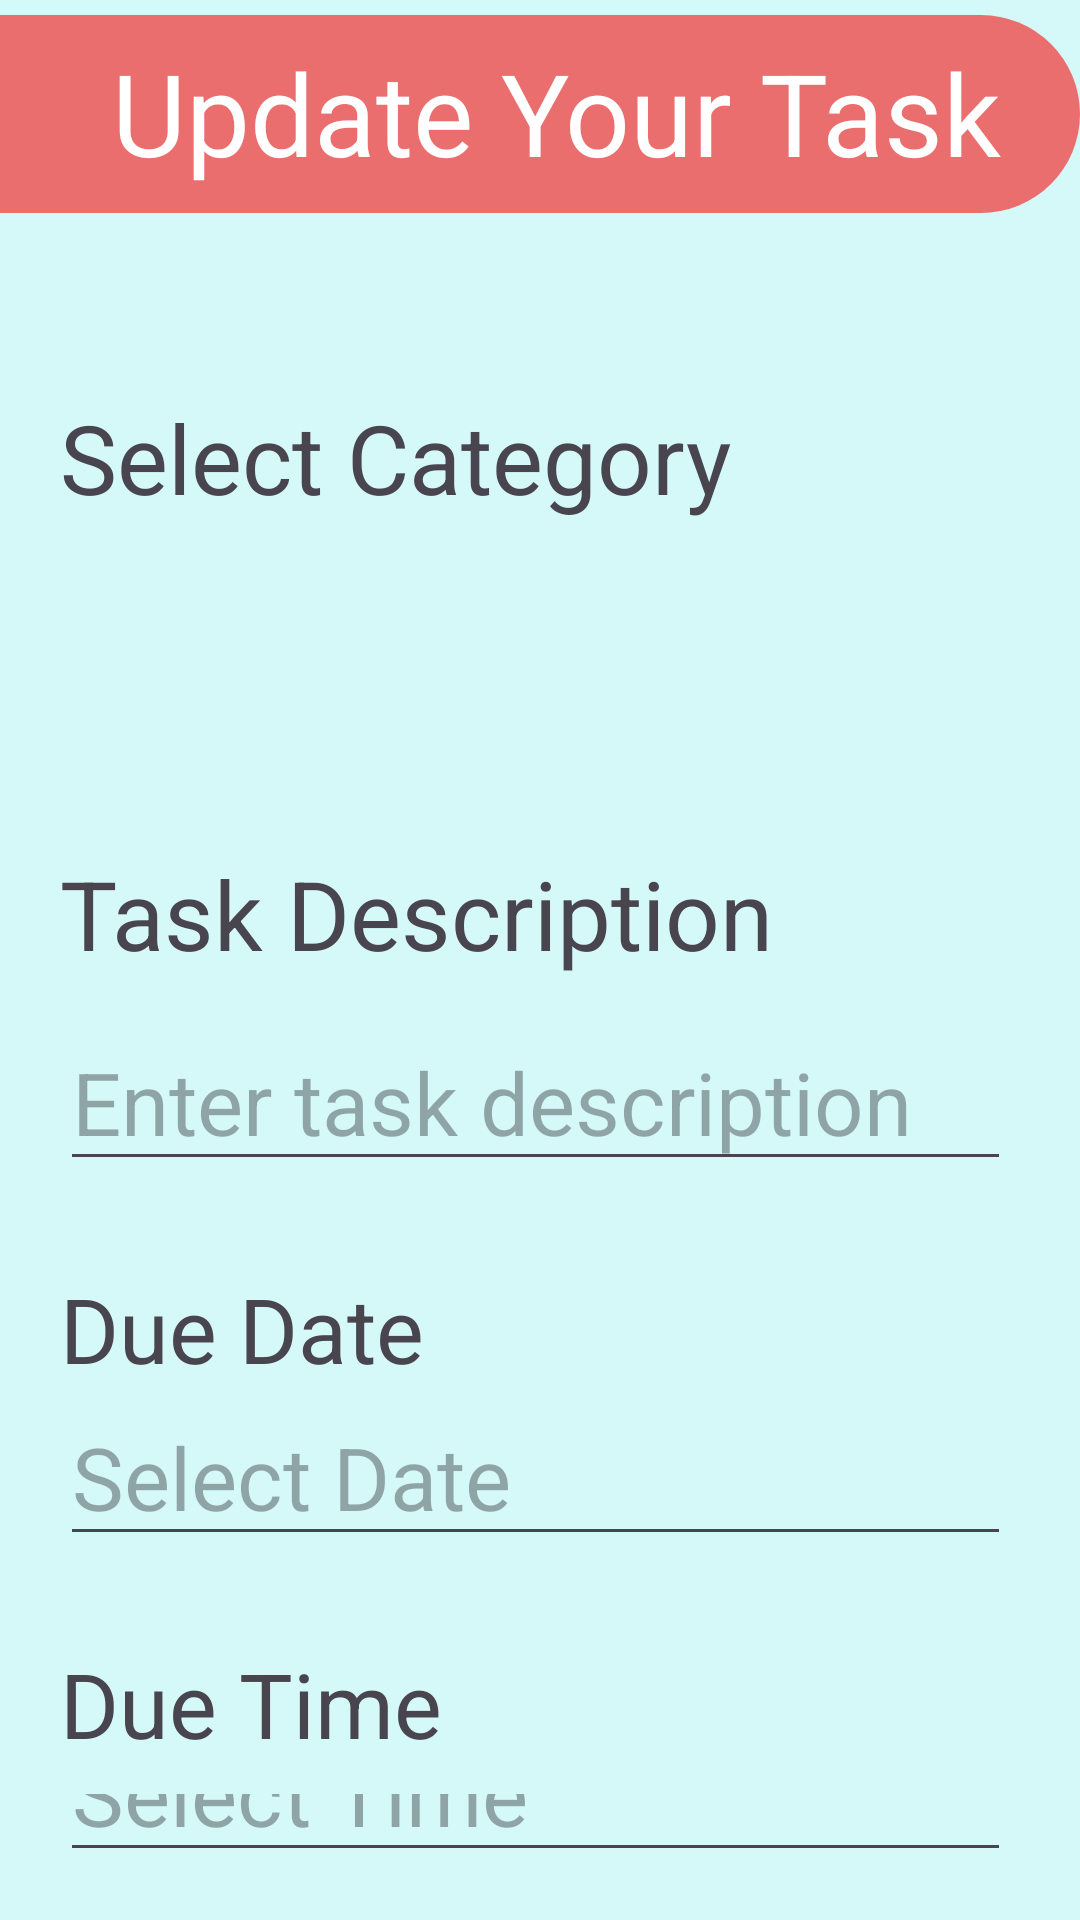

Layout XML and referenced resources for this Android screen:
<!-- AndroidManifest.xml: application theme Theme.DiaMellitusApp -->
<!-- res/layout/activity_update_task.xml -->
<?xml version="1.0" encoding="utf-8"?>
<LinearLayout xmlns:android="http://schemas.android.com/apk/res/android"
    xmlns:app="http://schemas.android.com/apk/res-auto"
    xmlns:tools="http://schemas.android.com/tools"
    android:id="@+id/main"
    android:layout_width="match_parent"
    android:layout_height="match_parent"
    android:orientation="vertical"
    android:background="@color/background_color"

    tools:context=".UpdateTask">


    <TextView
        android:id="@+id/updatetextViewshape"
        android:layout_width="wrap_content"
        android:layout_height="66dp"
        android:layout_marginTop="5dp"
        android:background="@drawable/bottomshape"
        android:paddingStart="0dp"
        android:paddingTop="7dp"
        android:text="    Update Your Task"
        android:textColor="@color/white"
        android:textSize="38sp" />


    <TextView
        android:layout_width="wrap_content"
        android:layout_height="wrap_content"
        android:layout_marginLeft="20dp"
        android:layout_marginTop="60dp"
        android:text="@string/select_category"
        android:textSize="32sp" />

    <Spinner
        android:id="@+id/updatespinnerCategory"
        android:layout_width="370dp"
        android:layout_height="80dp"
        android:layout_marginLeft="20dp"
        android:layout_marginBottom="16dp"
        android:minHeight="48dp"
        android:padding="8dp"
        android:scrollbarSize="90dp" />

    
    <TextView
        android:layout_width="wrap_content"
        android:layout_height="wrap_content"
        android:layout_marginLeft="20dp"
        android:layout_marginTop="13dp"
        android:text="@string/task_description"
        android:textSize="32sp" />

    

    <EditText
        android:id="@+id/updateTextTaskDescription"
        android:layout_width="match_parent"
        android:layout_height="wrap_content"
        android:layout_marginLeft="20dp"
        android:layout_marginTop="12dp"
        android:layout_marginRight="23dp"
        android:layout_marginBottom="16dp"
        android:hint="@string/enter_task_description"
        android:textSize="29sp" />

    <TextView
        android:layout_width="wrap_content"
        android:layout_height="wrap_content"
        android:layout_marginLeft="20dp"
        android:layout_marginTop="13dp"
        android:text="@string/due_date"
        android:textSize="30sp" />

    <EditText
        android:id="@+id/updateTextSelectDate"
        android:layout_width="match_parent"
        android:layout_height="wrap_content"
        android:layout_marginLeft="20dp"
        android:layout_marginRight="23dp"
        android:layout_marginBottom="16dp"
        android:clickable="true"
        android:focusable="false"
        android:hint="@string/select_date"
        android:textSize="29sp" />


    
    <TextView
        android:layout_width="wrap_content"
        android:layout_height="wrap_content"
        android:layout_marginLeft="20dp"
        android:layout_marginTop="13dp"
        android:text="@string/due_time"
        android:textSize="30sp" />

    <EditText
        android:id="@+id/updateTextSelectTime"
        android:layout_width="match_parent"
        android:layout_height="wrap_content"
        android:layout_marginLeft="20dp"
        android:layout_marginRight="23dp"
        android:layout_marginBottom="16dp"
        android:clickable="true"
        android:focusable="false"
        android:hint="@string/select_time"
        android:textSize="29sp" />
    <LinearLayout
        android:layout_width="match_parent"
        android:layout_height="wrap_content"
        android:orientation="horizontal"
        android:gravity="center_horizontal">
    <Button
        android:id="@+id/buttonUpdate"
        android:layout_width="wrap_content"
        android:layout_height="wrap_content"
        android:layout_marginBottom="16dp"
        android:layout_marginEnd="56dp"
        android:layout_marginTop="20dp"
        android:backgroundTint="@color/button"
        android:textSize="30dp"
        android:text="Update" />

    



    </LinearLayout>
    <RelativeLayout
        android:layout_width="wrap_content"
        android:layout_height="wrap_content">
        <ImageView
            android:id="@+id/imageView23"
            android:layout_width="match_parent"
            android:layout_height="110dp"
            android:layout_alignParentBottom="true"
            android:src="@drawable/navigation_panel"
            android:contentDescription="Navigation Panel" />

        

        
        <ImageView
            android:id="@+id/Home"
            android:layout_width="100dp"
            android:layout_height="90dp"
            android:layout_alignParentStart="true"
            android:layout_alignParentBottom="true"
            android:layout_marginStart="16dp"
            android:layout_marginBottom="16dp"
            android:contentDescription="Icon 1"
            android:src="@drawable/home_icon" />

        <ImageView
            android:id="@+id/Addtask"
            android:layout_width="100dp"
            android:layout_height="90dp"
            android:layout_alignParentStart="true"
            android:layout_alignParentBottom="true"
            android:layout_marginStart="176dp"
            android:layout_marginBottom="10dp"
            android:contentDescription="Icon 1"
            android:src="@drawable/baseline_add_task_24" />

        <ImageView
            android:id="@+id/setTimer"
            android:layout_width="100dp"
            android:layout_height="90dp"
            android:layout_alignParentEnd="true"
            android:layout_alignParentBottom="true"
            android:layout_marginEnd="16dp"
            android:layout_marginBottom="16dp"
            android:contentDescription="Icon 2"
            android:src="@drawable/menu_alarm_icon" />

    </RelativeLayout>


</LinearLayout>
<!-- resources referenced by this layout -->
<resources>
  <color name="background_color">#D5F8F8</color>
  <color name="button">#07186B</color>
  <color name="white">#FFFFFFFF</color>
  <!-- drawable baseline_add_task_24 (drawable) -->
  <vector xmlns:android="http://schemas.android.com/apk/res/android" android:height="24dp" android:tint="#A59D9D" android:viewportHeight="24" android:viewportWidth="24" android:width="24dp">
        
      <path android:fillColor="@android:color/white" android:pathData="M22,5.18L10.59,16.6l-4.24,-4.24l1.41,-1.41l2.83,2.83l10,-10L22,5.18zM12,20c-4.41,0 -8,-3.59 -8,-8s3.59,-8 8,-8c1.57,0 3.04,0.46 4.28,1.25l1.45,-1.45C16.1,2.67 14.13,2 12,2C6.48,2 2,6.48 2,12s4.48,10 10,10c1.73,0 3.36,-0.44 4.78,-1.22l-1.5,-1.5C14.28,19.74 13.17,20 12,20zM19,15h-3v2h3v3h2v-3h3v-2h-3v-3h-2V15z"/>
      
  </vector>
  <!-- drawable bottomshape (drawable) -->
  <?xml version="1.0" encoding="utf-8"?>
  <shape xmlns:tools="http://schemas.android.com/tools" xmlns:android="http://schemas.android.com/apk/res/android" tools:ignore="ExtraText"
  
      android:shape="rectangle">
      <solid android:color="@color/border"/>
  
      <size android:height="150dp"/>
      <size android:width="730dp"/>
      <corners android:topRightRadius="200dp"
          android:bottomRightRadius="200dp"
          android:topLeftRadius="0dp"
          android:bottomLeftRadius="0dp"/>
  
  
  
  
  
  
  
  
  
  </shape>
  <!-- drawable home_icon (drawable) -->
  <vector xmlns:android="http://schemas.android.com/apk/res/android" android:height="24dp" android:tint="#A49898" android:viewportHeight="24" android:viewportWidth="24" android:width="24dp">
        
      <path android:fillColor="@android:color/white" android:pathData="M10,20v-6h4v6h5v-8h3L12,3 2,12h3v8z"/>
      
  </vector>
  <!-- drawable menu_alarm_icon (drawable) -->
  <vector xmlns:android="http://schemas.android.com/apk/res/android" android:height="24dp" android:tint="#B1AAAA" android:viewportHeight="24" android:viewportWidth="24" android:width="24dp">
        
      <path android:fillColor="@android:color/white" android:pathData="M7.88,3.39L6.6,1.86 2,5.71l1.29,1.53 4.59,-3.85zM22,5.72l-4.6,-3.86 -1.29,1.53 4.6,3.86L22,5.72zM12,4c-4.97,0 -9,4.03 -9,9s4.02,9 9,9c4.97,0 9,-4.03 9,-9s-4.03,-9 -9,-9zM12,20c-3.87,0 -7,-3.13 -7,-7s3.13,-7 7,-7 7,3.13 7,7 -3.13,7 -7,7zM13,9h-2v3L8,12v2h3v3h2v-3h3v-2h-3L13,9z"/>
      
  </vector>
  <!-- drawable navigation_panel (drawable) -->
  <?xml version="1.0" encoding="utf-8"?>
  <shape xmlns:tools="http://schemas.android.com/tools" xmlns:android="http://schemas.android.com/apk/res/android" tools:ignore="ExtraText"
  
      android:shape="rectangle">
      <solid android:color="@color/launch_bg"/>
  
      <size android:height="300dp"/>
      <size android:width="1300dp"/>
  
  
  
  
  
  
  
  
  </shape>
  <string name="due_date">Due Date</string>
  <string name="due_time">Due Time</string>
  <string name="enter_task_description">Enter task description</string>
  <string name="select_category">Select Category</string>
  <string name="select_date">Select Date</string>
  <string name="select_time">Select Time</string>
  <string name="task_description">Task Description</string>
  <style name="Theme.DiaMellitusApp" parent="Base.Theme.DiaMellitusApp" />
  <color name="border">#EB6E6E</color>
  <color name="launch_bg">#1C1C38</color>
  <style name="Base.Theme.DiaMellitusApp" parent="Theme.Material3.DayNight.NoActionBar">
          
          
      </style>
</resources>
